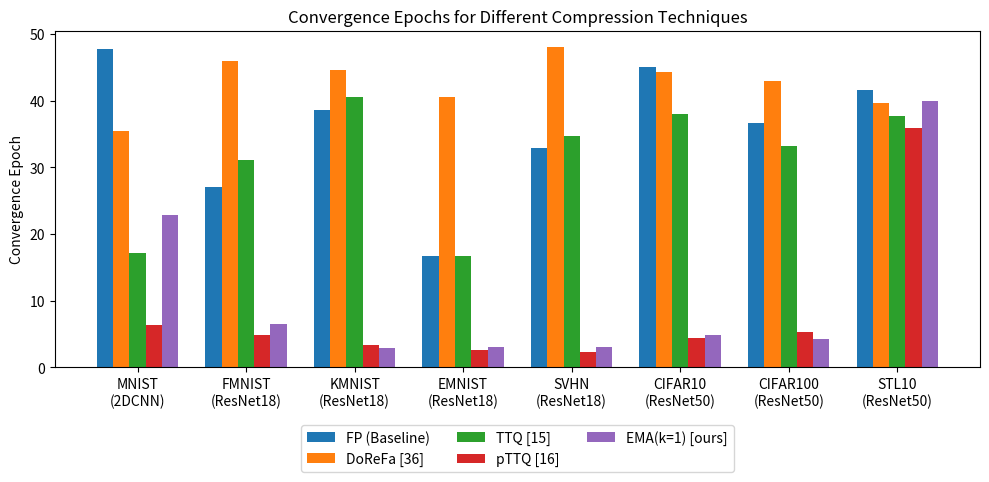

This figure's Python source: (Note: this script raises an exception after producing the figure.)
import numpy as np
import matplotlib.pyplot as plt

#-----------------------------------------------------------------------------
# 1. Define the data
#-----------------------------------------------------------------------------

datasets = [
    "MNIST\n(2DCNN)",
    "FMNIST\n(ResNet18)",
    "KMNIST\n(ResNet18)",
    "EMNIST\n(ResNet18)",
    "SVHN\n(ResNet18)",
    "CIFAR10\n(ResNet50)",
    "CIFAR100\n(ResNet50)",
    "STL10\n(ResNet50)"
]

# Techniques in the exact order: 
# 1) FP (baseline), 2) DoReFa, 3) TTQ, 4) pTTQ, 5) EMA(k=1)
fp_data    = [47.80, 27.00, 38.60, 16.70, 32.90, 45.10, 36.70, 41.60]
dorefa     = [35.40, 45.90, 44.60, 40.50, 48.10, 44.30, 43.00, 39.60]
ttq        = [17.10, 31.10, 40.60, 16.70, 34.70, 38.00, 33.20, 37.70]
pttq       = [ 6.40,  4.80,  3.30,  2.60,  2.30,  4.40,  5.30, 35.90]
ema_k1     = [22.90,  6.50,  2.90,  3.10,  3.00,  4.80,  4.20, 39.90]

# Combine them in a list of lists for convenience
all_techniques = [fp_data, dorefa, ttq, pttq, ema_k1]
tech_labels    = ["FP (Baseline)", "DoReFa [36]", "TTQ [15]", "pTTQ [16]", "EMA(k=1) [ours]"]

#-----------------------------------------------------------------------------
# 2. Create the figure & grouped bars
#-----------------------------------------------------------------------------

x = np.arange(len(datasets))   # the label locations for each dataset
width = 0.15                   # the width of each bar

fig, ax = plt.subplots(figsize=(10, 5))

# For each technique, we shift its bars on the x-axis
for i, technique_data in enumerate(all_techniques):
    # Offset each group of bars by i * width from the central position
    offset = (i - 2) * width  # shift them around center; (i - 2) centers 5 groups
    bars = ax.bar(
        x + offset, 
        technique_data, 
        width, 
        label=tech_labels[i]
    )

#-----------------------------------------------------------------------------
# 3. Annotate and finalize
#-----------------------------------------------------------------------------

ax.set_ylabel('Convergence Epoch')
ax.set_xticks(x)
ax.set_xticklabels(datasets, rotation=0)  # rotate if needed for readability
ax.set_title('Convergence Epochs for Different Compression Techniques')
ax.legend(bbox_to_anchor=(0.5, -0.15), loc='upper center', ncol=3)

# Optionally adjust layout
plt.tight_layout()

# Show the plot
plt.savefig("./results/convergence.png")

